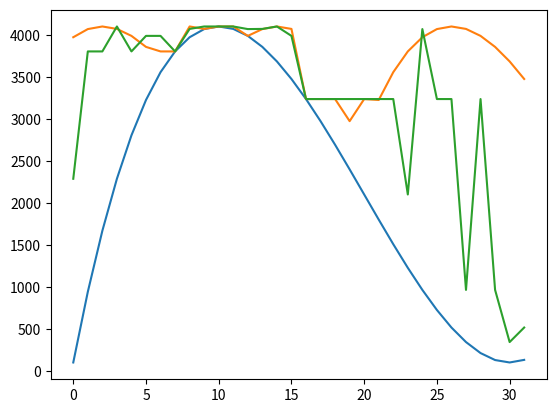

Python code for this plot:
import matplotlib.pyplot as plt
import numpy as np

def grey(n):
    ret = [0x0,]
    for i in range(n):
        a = [(x | (1 << i)) for x in ret]
        a.reverse()
        ret = ret + a
    return ret


def population(x: int):
    return sum([1 if x & (i << i) != 0 else 0 for i in range(32)])


def hamming_dist(a: int, b: int):
    return population(a ^ b)

def first_better(arr, tgt):
    for a in arr:
        if a > tgt:
            return a
    return tgt



if __name__ == '__main__':
    vals = [x**3 - 60 * (x**2) + 900 * x + 100 for x in range(32)]
    for i in range(len(vals)):
        print(f"f({i}) = {vals[i]}")
    best_improvement = [max([vals[i ^ (1 << o)] for o in range(5)] + [vals[i]]) for i in range(32)]
    first_improvement = [first_better([vals[i ^ (1 << o)] for o in range(5)],vals[i]) for i in range(32)]
    translate_grey = grey(5)
    vals_grey = [vals[i] for i in translate_grey]
    plt.plot(vals)
    plt.plot(best_improvement)

    first_improvement = [first_better([first_improvement[i ^ (1 << o)] for o in range(5)],first_improvement[i]) for i in range(32)]
    plt.plot(first_improvement)

    plt.show()